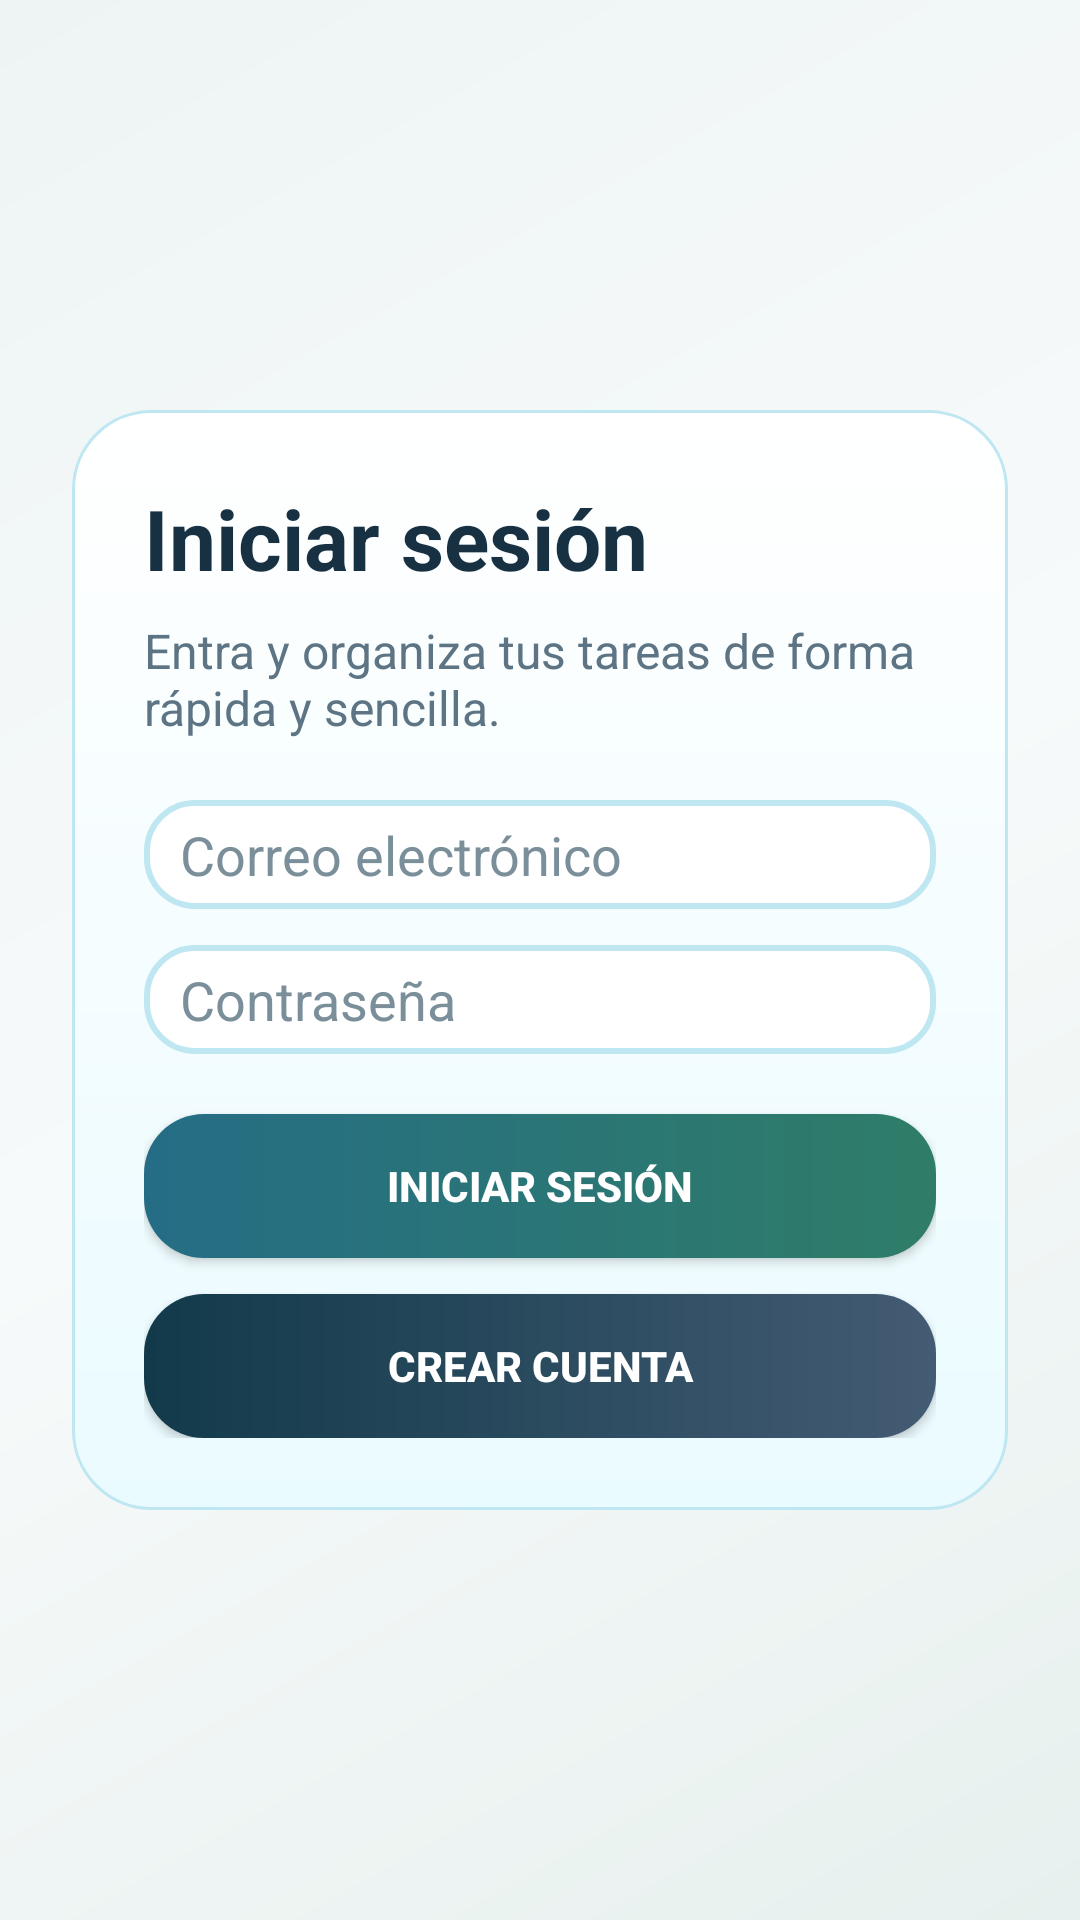

Layout XML and referenced resources for this Android screen:
<!-- AndroidManifest.xml: application theme Theme.APPNueva -->
<!-- res/layout/activity_inicio_sesion.xml -->
<?xml version="1.0" encoding="utf-8"?>
<LinearLayout xmlns:android="http://schemas.android.com/apk/res/android"
    xmlns:app="http://schemas.android.com/apk/res-auto"
    android:id="@+id/raizInicioSesion"
    android:layout_width="match_parent"
    android:layout_height="match_parent"
    android:background="@drawable/fondo_pantalla_degradado"
    android:gravity="center_vertical"
    android:orientation="vertical"
    android:padding="24dp">

    <LinearLayout
        android:layout_width="match_parent"
        android:layout_height="wrap_content"
        android:background="@drawable/fondo_tarjeta_formulario"
        android:orientation="vertical"
        android:padding="24dp">

        <TextView
            android:layout_width="match_parent"
            android:layout_height="wrap_content"
            android:text="@string/titulo_inicio_sesion"
            android:textColor="@color/texto_principal"
            android:textSize="28sp"
            android:textStyle="bold" />

        <TextView
            android:layout_width="match_parent"
            android:layout_height="wrap_content"
            android:layout_marginTop="8dp"
            android:text="@string/subtitulo_login"
            android:textColor="@color/texto_secundario"
            android:textSize="16sp" />

        <EditText
            android:id="@+id/campoCorreoInicio"
            android:layout_width="match_parent"
            android:layout_height="wrap_content"
            android:layout_marginTop="20dp"
            android:background="@drawable/fondo_campo"
            android:hint="@string/correo_electronico"
            android:inputType="textEmailAddress"
            android:autofillHints="emailAddress"
            android:textColor="@color/texto_principal"
            android:textColorHint="@color/texto_pista" />

        <EditText
            android:id="@+id/campoContrasenaInicio"
            android:layout_width="match_parent"
            android:layout_height="wrap_content"
            android:layout_marginTop="12dp"
            android:background="@drawable/fondo_campo"
            android:hint="@string/contrasena"
            android:inputType="textPassword"
            android:autofillHints="password"
            android:textColor="@color/texto_principal"
            android:textColorHint="@color/texto_pista" />

        <androidx.appcompat.widget.AppCompatButton
            android:id="@+id/botonAcceder"
            android:layout_width="match_parent"
            android:layout_height="wrap_content"
            android:layout_marginTop="20dp"
            android:background="@drawable/fondo_boton_principal"
            app:backgroundTint="@null"
            android:text="@string/iniciar_sesion"
            android:textColor="@color/white"
            android:textStyle="bold" />

        <androidx.appcompat.widget.AppCompatButton
            android:id="@+id/botonIrRegistro"
            android:layout_width="match_parent"
            android:layout_height="wrap_content"
            android:layout_marginTop="12dp"
            android:background="@drawable/fondo_boton_salida"
            app:backgroundTint="@null"
            android:text="@string/crear_cuenta"
            android:textColor="@color/white"
            android:textStyle="bold" />
    </LinearLayout>

</LinearLayout>
<!-- resources referenced by this layout -->
<resources>
  <color name="texto_pista">#7B8F9A</color>
  <color name="texto_principal">#173042</color>
  <color name="texto_secundario">#5D7484</color>
  <color name="white">#FFFFFFFF</color>
  <!-- drawable fondo_boton_principal (drawable) -->
  <?xml version="1.0" encoding="utf-8"?>
  <shape xmlns:android="http://schemas.android.com/apk/res/android">
      <gradient
          android:angle="0"
          android:startColor="@color/azul_principal"
          android:endColor="@color/verde_oscuro" />
      <corners android:radius="20dp" />
  </shape>
  <!-- drawable fondo_boton_salida (drawable) -->
  <?xml version="1.0" encoding="utf-8"?>
  <shape xmlns:android="http://schemas.android.com/apk/res/android">
      <gradient
          android:angle="0"
          android:startColor="@color/azul_oscuro"
          android:endColor="@color/morado_vivo" />
      <corners android:radius="20dp" />
  </shape>
  <!-- drawable fondo_campo (drawable) -->
  <?xml version="1.0" encoding="utf-8"?>
  <shape xmlns:android="http://schemas.android.com/apk/res/android">
      <solid android:color="#FFFFFF" />
      <corners android:radius="16dp" />
      <stroke
          android:width="2dp"
          android:color="#BFE7F2" />
      <padding
          android:left="12dp"
          android:top="6dp"
          android:right="12dp"
          android:bottom="6dp" />
  </shape>
  <!-- drawable fondo_pantalla_degradado (drawable) -->
  <?xml version="1.0" encoding="utf-8"?>
  <shape xmlns:android="http://schemas.android.com/apk/res/android">
      <gradient
          android:angle="315"
          android:startColor="#EEF4F4"
          android:centerColor="#F7FAFA"
          android:endColor="#E7F0EE" />
  </shape>
  <!-- drawable fondo_tarjeta_formulario (drawable) -->
  <?xml version="1.0" encoding="utf-8"?>
  <shape xmlns:android="http://schemas.android.com/apk/res/android">
      <gradient
          android:angle="270"
          android:startColor="#FFFFFF"
          android:endColor="#EAFBFF" />
      <corners android:radius="26dp" />
      <stroke
          android:width="1dp"
          android:color="#BFE7F2" />
  </shape>
  <string name="contrasena">Contraseña</string>
  <string name="correo_electronico">Correo electrónico</string>
  <string name="crear_cuenta">Crear cuenta</string>
  <string name="iniciar_sesion">Iniciar sesión</string>
  <string name="subtitulo_login">Entra y organiza tus tareas de forma rápida y sencilla.</string>
  <string name="titulo_inicio_sesion">Iniciar sesión</string>
  <style name="Theme.APPNueva" parent="Base.Theme.APPNueva" />
  <color name="azul_principal">#256D85</color>
  <color name="verde_oscuro">#2F7D68</color>
  <color name="azul_oscuro">#123A4A</color>
  <color name="morado_vivo">#435B73</color>
  <style name="Base.Theme.APPNueva" parent="Theme.Material3.Light.NoActionBar">
          <item name="colorPrimary">@color/azul_principal</item>
          <item name="colorOnPrimary">@color/white</item>
          <item name="colorSecondary">@color/verde_apoyo</item>
          <item name="colorOnSecondary">@color/texto_principal</item>
          <item name="android:statusBarColor">@color/azul_oscuro</item>
          <item name="android:navigationBarColor">@color/fondo_pantalla</item>
          <item name="android:windowBackground">@color/fondo_pantalla</item>
          <item name="colorSurface">@color/fondo_tarjeta</item>
          <item name="colorOnSurface">@color/texto_principal</item>
          <item name="android:textColorPrimary">@color/texto_principal</item>
          <item name="android:textColorSecondary">@color/texto_secundario</item>
          <item name="android:editTextColor">@color/texto_principal</item>
          <item name="android:textColorHint">@color/texto_pista</item>
      </style>
  <color name="verde_apoyo">#7FC8A9</color>
  <color name="fondo_pantalla">#F3F6F6</color>
  <color name="fondo_tarjeta">#FFFFFFFF</color>
</resources>
